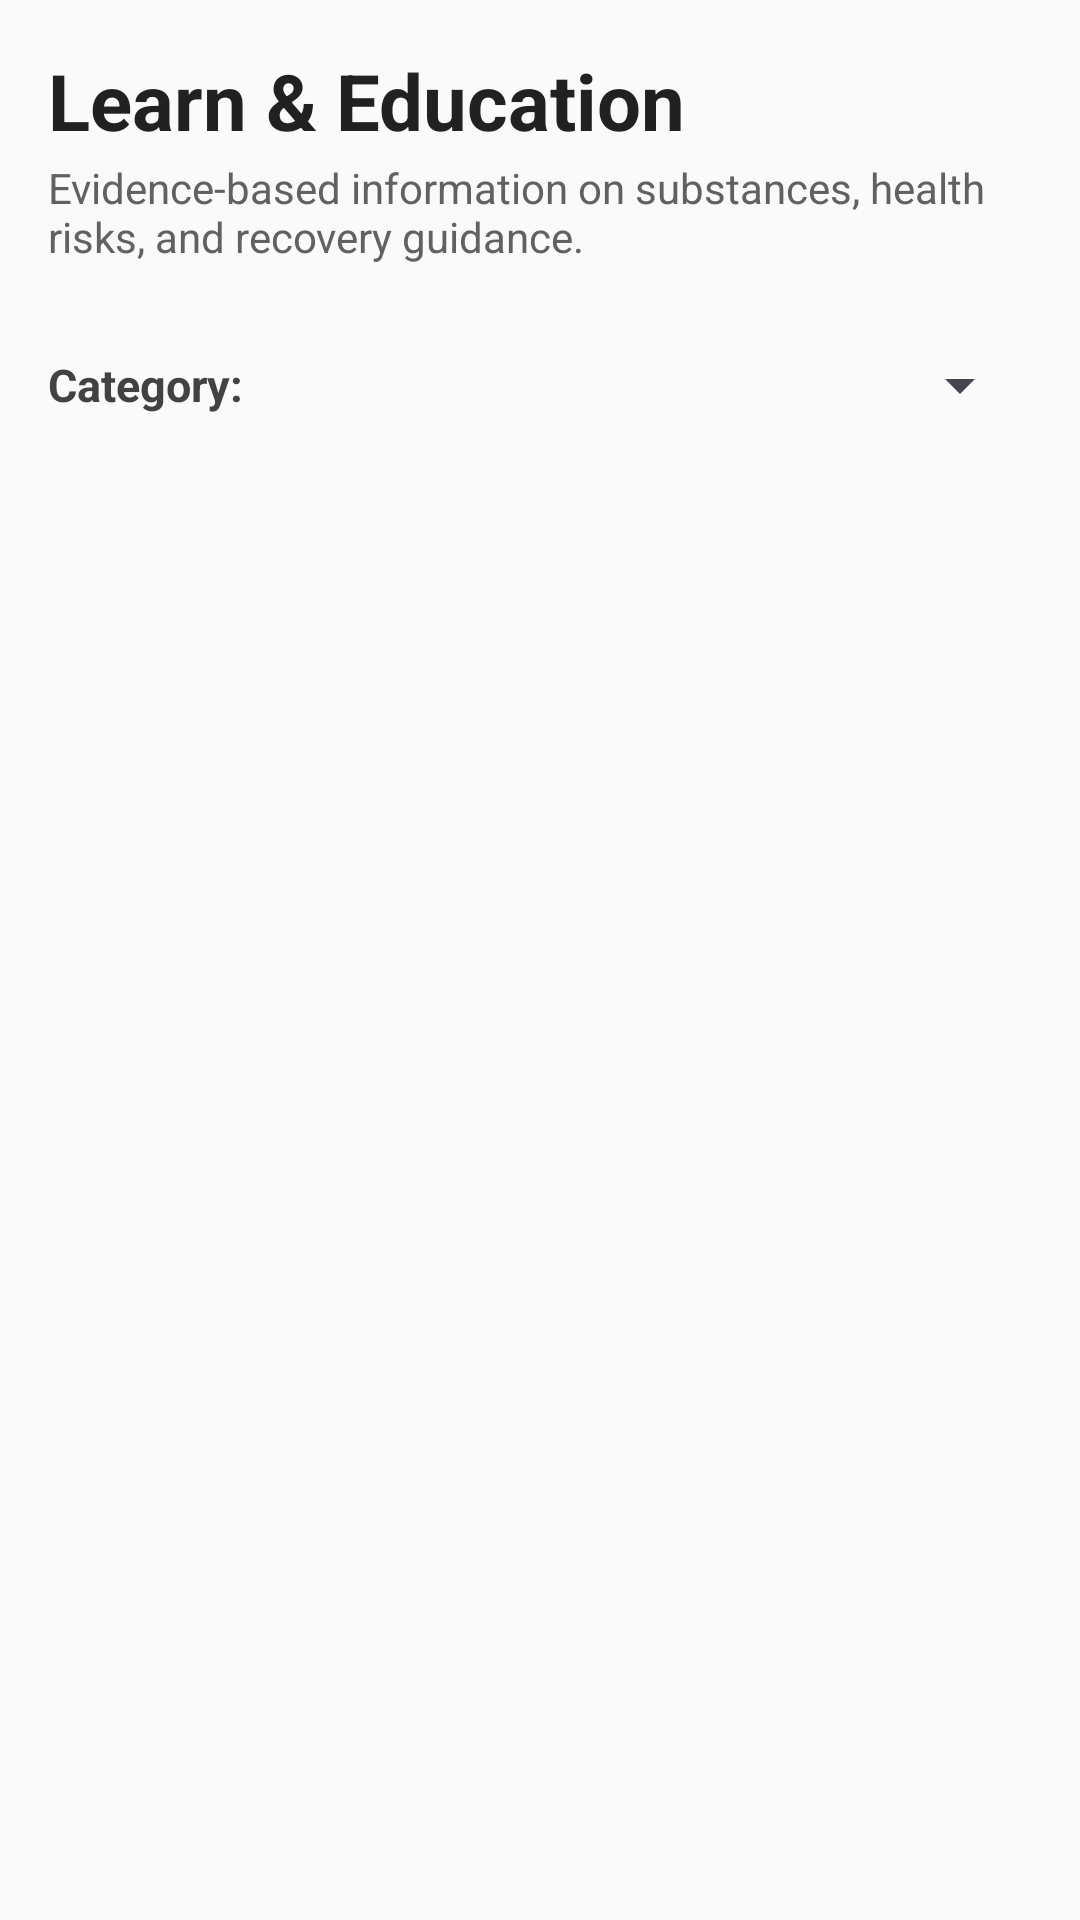

Here is an Android app screen rendered from its layout file. Give the layout XML and the strings, colors and styles it references.
<!-- AndroidManifest.xml: application theme Theme.AfyaMsaada -->
<!-- res/layout/activity_learn.xml -->
<?xml version="1.0" encoding="utf-8"?>
<LinearLayout
    xmlns:android="http://schemas.android.com/apk/res/android"
    xmlns:app="http://schemas.android.com/apk/res-auto"
    android:layout_width="match_parent"
    android:layout_height="match_parent"
    android:background="#FAFAFA"
    android:orientation="vertical"
    android:padding="16dp">

    <TextView
        android:id="@+id/learn_title"
        android:layout_width="wrap_content"
        android:layout_height="wrap_content"
        android:text="Learn &amp; Education"
        android:textColor="#212121"
        android:textSize="26sp"
        android:textStyle="bold" />

    <TextView
        android:layout_width="wrap_content"
        android:layout_height="wrap_content"
        android:layout_marginTop="2dp"
        android:text="Evidence-based information on substances, health risks, and recovery guidance."
        android:textColor="#616161"
        android:textSize="14sp" />

    
    <LinearLayout
        android:layout_width="match_parent"
        android:layout_height="wrap_content"
        android:layout_marginTop="16dp"
        android:gravity="center_vertical"
        android:orientation="horizontal">

        <TextView
            android:layout_width="wrap_content"
            android:layout_height="wrap_content"
            android:text="Category: "
            android:textColor="#424242"
            android:textSize="15sp"
            android:textStyle="bold" />

        <Spinner
            android:id="@+id/spinner_category"
            android:layout_width="0dp"
            android:layout_height="48dp"
            android:layout_weight="1" />
    </LinearLayout>

    <androidx.recyclerview.widget.RecyclerView
        android:id="@+id/recycler_resources"
        android:layout_width="match_parent"
        android:layout_height="0dp"
        android:layout_marginTop="12dp"
        android:layout_weight="1" />

</LinearLayout>
<!-- resources referenced by this layout -->
<resources>
  <style name="Theme.AfyaMsaada" parent="Base.Theme.AfyaMsaada" />
  <style name="Base.Theme.AfyaMsaada" parent="Theme.Material3.DayNight.NoActionBar">
          
          
      </style>
</resources>
